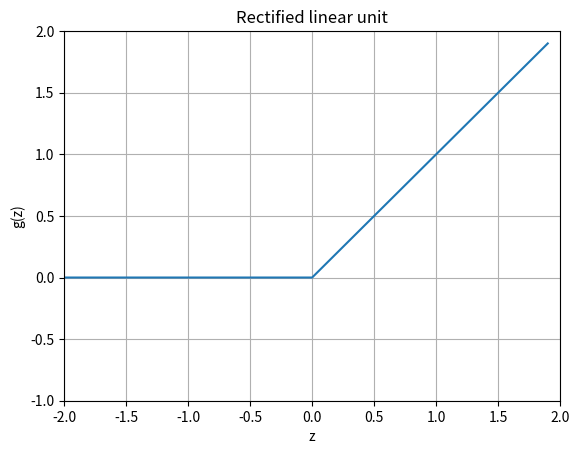

The matplotlib source for this figure:
import numpy as np
import matplotlib.pyplot as plt

z = np.arange(-2, 2, .1)
zero = np.zeros(len(z))
y = np.max([zero, z], axis=0)

fig = plt.figure()
ax = fig.add_subplot(111)
ax.plot(z, y)
ax.set_ylim([-1.0, 2.0])
ax.set_xlim([-2.0, 2.0])
ax.grid(True)
ax.set_xlabel('z')
ax.set_ylabel('g(z)')
ax.set_title('Rectified linear unit')

plt.show()